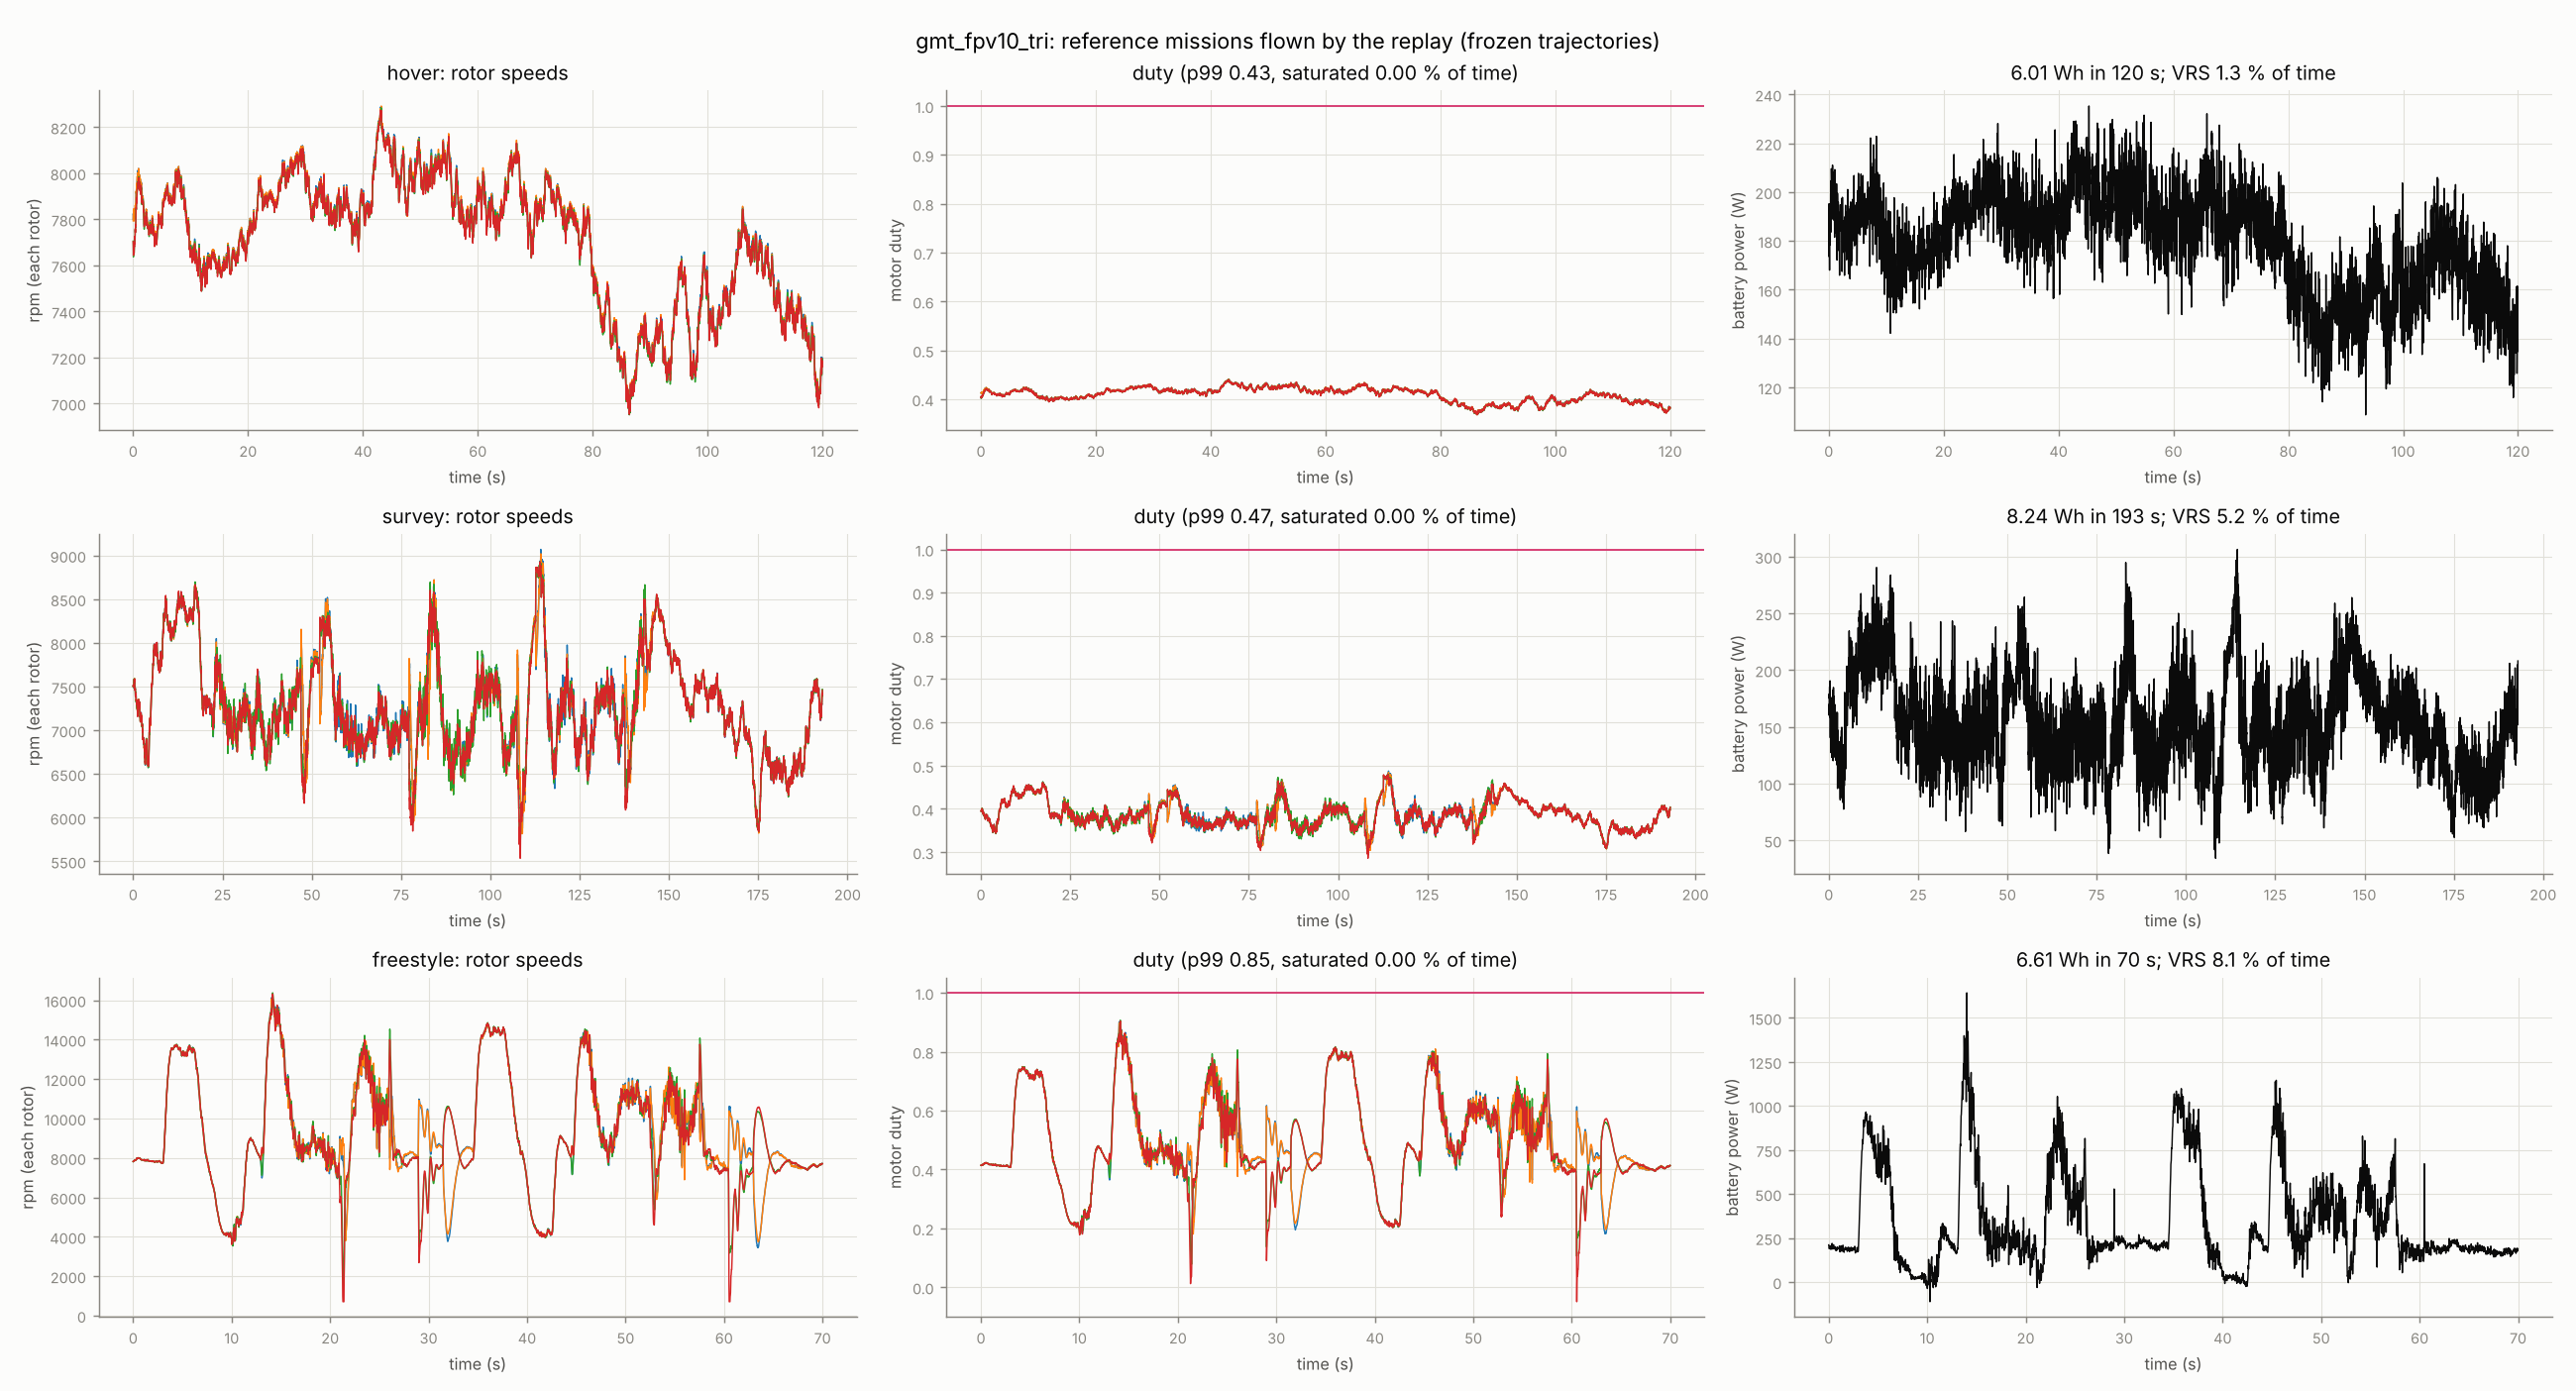

The table this chart was drawn from, first rows:
mission, energy_breakdown_Wh, duration_s, energy_Wh, mean_battery_power_W, end_state_of_charge, saturated_fraction, max_duty, duty_p99, unmet_wrench_fraction, yaw_limited_fraction, speed_limit_fraction, battery_limited_fraction, peak_motor_current_A, over_current_fraction, vrs_fraction, stall_fraction, peak_section_cl, min_bus_voltage_V, peak_rpm, wrench_rms_error
hover, {'cells': 6.006711563171775, 'battery_in…, 120.0, 6.007, 180.2, 0.94, 0.0, 0.4411, 0.4341, 0.0, 0.0, 0.0, 0.0, 5.354, 0.0, 0.0125, 0.0, 0.7731, 24.77, 8292, [1.83962313624235e-15, 2.358618195705259…
survey, {'cells': 8.235656953021895, 'battery_in…, 193, 8.236, 153.7, 0.9175, 0.0, 0.4875, 0.4708, 0.0, 0.0, 0.0, 0.0, 10.93, 0.0, 0.05172, 0.03182, 1.2, 24.64, 9070, [2.1031204489534996e-15, 2.5249939808553…
freestyle, {'cells': 6.608866907958685, 'battery_in…, 70.0, 6.609, 339.9, 0.9339, 0.0, 0.9071, 0.8457, 0.0, 0.0, 0.003143, 0.0, 34.46, 0.003143, 0.08143, 0.056, 1.2, 24.31, 16372, [0.0014848800447112298, 0.00017658040348…
